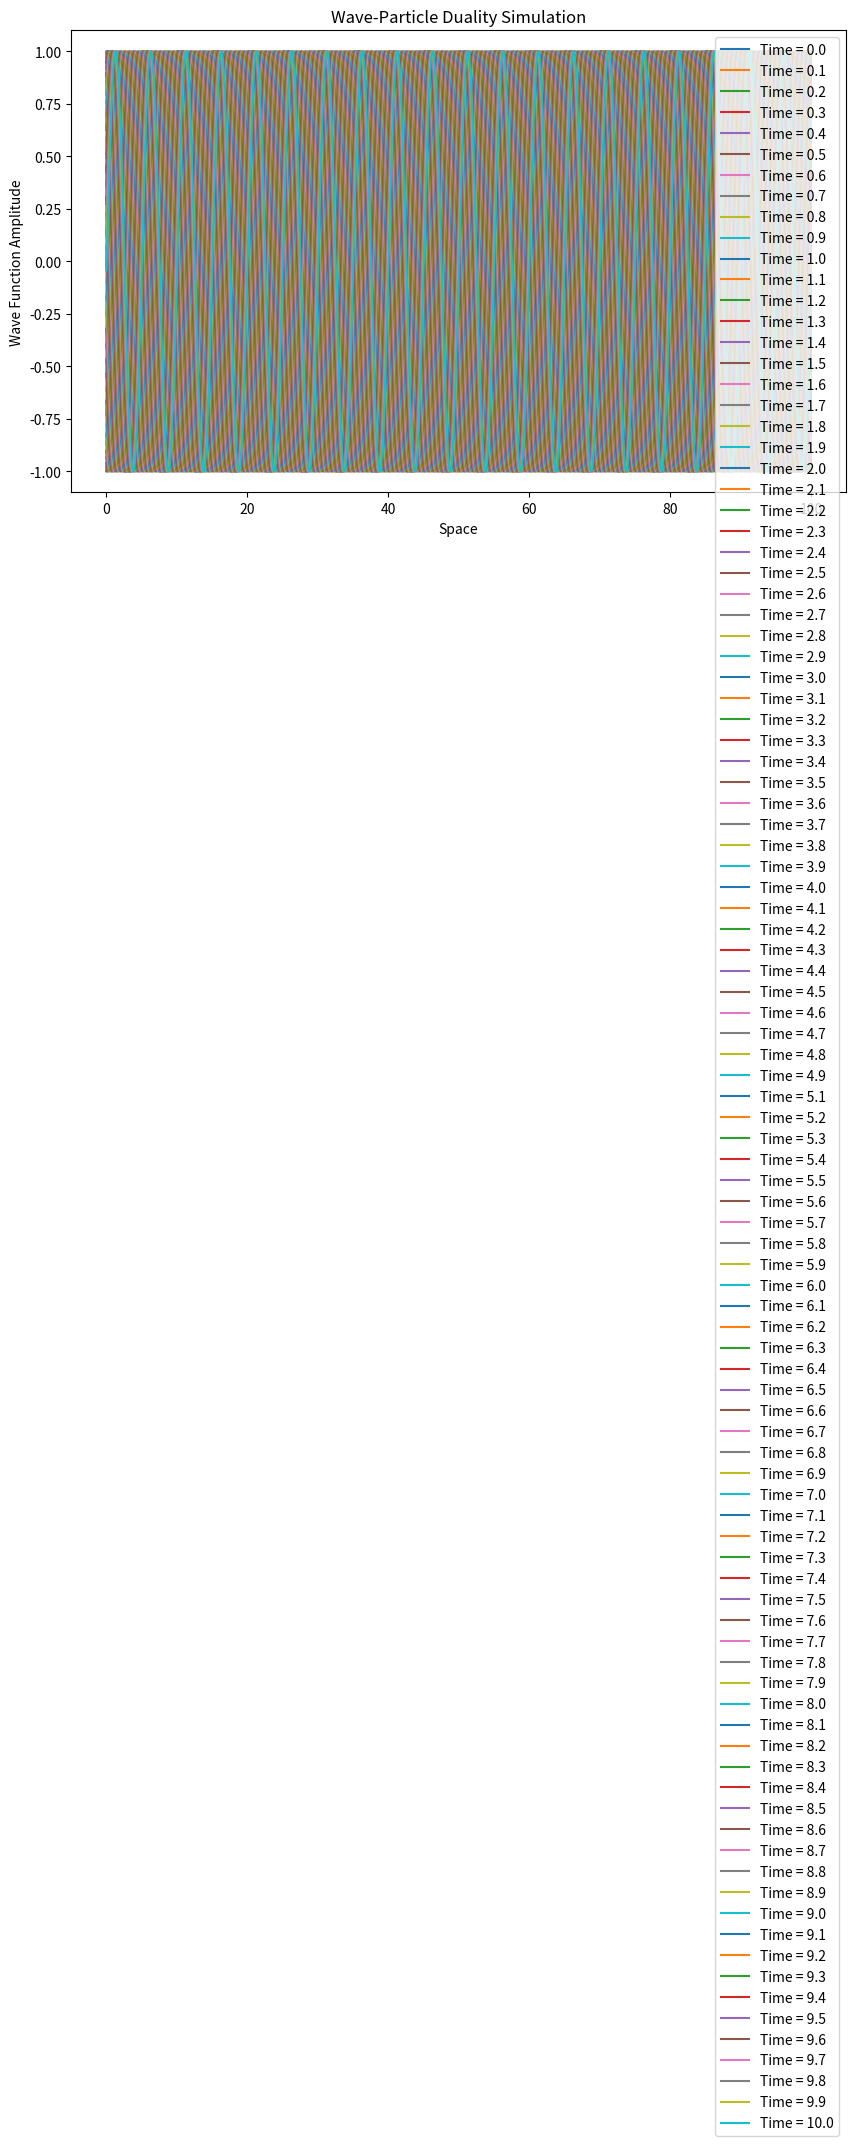

Write the Python code that produced this figure.
# To continue exploring the concept of the universe as a crystalline lattice structure and provide further evidence towards this perspective, we will simulate a phenomenon known as wave-particle duality. This concept is central to quantum mechanics and could offer insight into how fundamental particles might behave in a lattice-like universe.

import numpy as np
import matplotlib.pyplot as plt
from matplotlib.animation import FuncAnimation

# Parameters for the wave-particle duality simulation
wavelength = 5.0  # Wavelength of the wave
particle_mass = 1.0  # Mass of the particle
h_bar = 1.0  # Reduced Planck's constant

# Create a space grid
x_space = np.linspace(0, 100, 1000)

# Wave function representing the particle
def wave_function(x, t):
    k = 2 * np.pi / wavelength  # Wave number
    omega = h_bar * k**2 / (2 * particle_mass)  # Angular frequency
    return np.cos(k * x - omega * t)

# Time evolution
time_steps = np.linspace(0, 10, 100)

# Plotting
plt.figure(figsize=(10, 6))

for t in time_steps:
    plt.plot(x_space, wave_function(x_space, t), label=f'Time = {t:.1f}')

plt.title('Wave-Particle Duality Simulation')
plt.xlabel('Space')
plt.ylabel('Wave Function Amplitude')
plt.legend()
plt.show()
